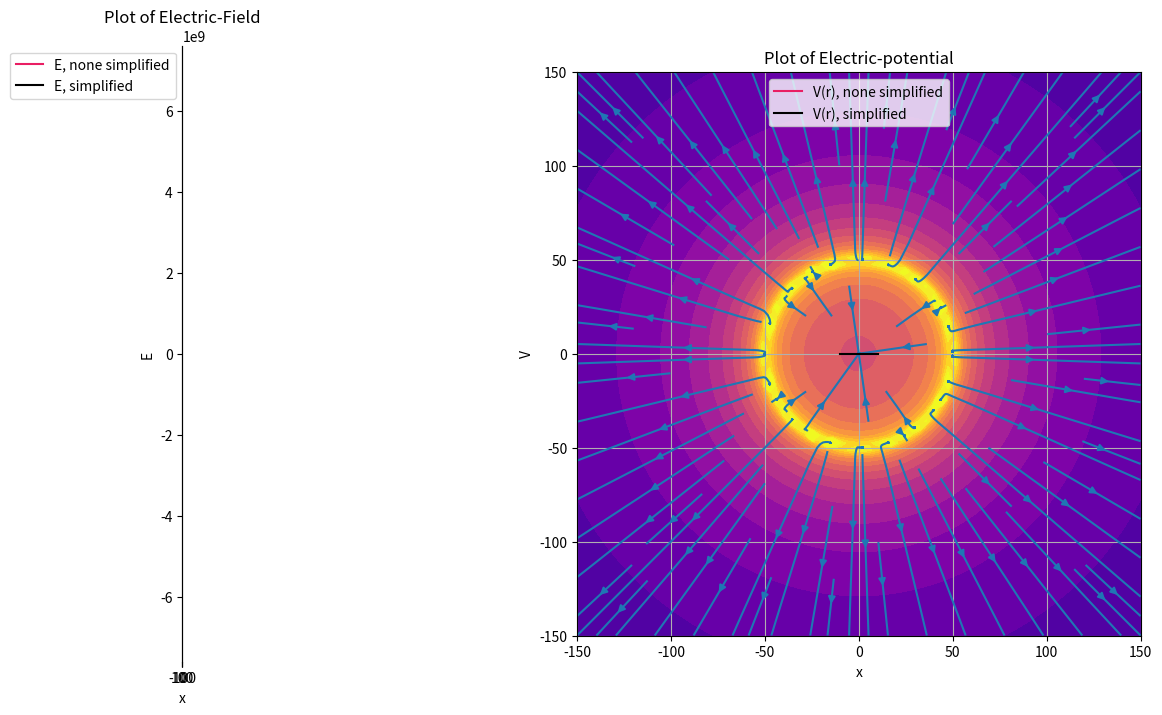

Source code (Python):
#//============================================================================================
# [redacted]
#//============================================================================================
#// Programmen under er den numeriske løsningen for feltet og potensialet.
#// Koden som blir brukt er kommer til å bli vist i små deler i PDF-en. 
#//============================================================================================
 
import numpy as np
import matplotlib.pyplot as plt

#//============================================================================================
#Funksjon for Feltet; r,Q,R
#//============================================================================================
def epotlist(r,Q,R):
    V = 0
    for i in range(len(R)):
        Ri = r - R[i]
        qi = Q[i]
        Rinorm = np.linalg.norm(Ri)
        V = V + qi/Rinorm
    return V

R = []; Q = []

#//============================================================================================
#Framgangsmåten for å finne ladningene rundt ringen.
#//============================================================================================
theta = np.linspace(0,np.pi*2,100)

a = 50
for i in range(1,100):
    q0 = 1.0
    r0 = np.array([np.cos(theta[i])*a,np.sin(theta[i])*a,0])
    R.append(r0)
    Q.append(q0)

#//============================================================================================
#Antal målinger som skal skje (N).
#//============================================================================================
Lx = 150; Ly = 150
N = 80
x = np.linspace(-Lx,Lx,N)
y = np.linspace(-Ly,Ly,N)
rx,ry = np.meshgrid(x,y)
V = np.zeros((N,N),float)

for i in range(len(rx.flat)):
    r = np.array([rx.flat[i],ry.flat[i],0])
    V.flat[i] = epotlist(r,Q,R)

#//============================================================================================
#Finner feltet
#//============================================================================================
E_y,E_x = np.gradient(-V)
Emag = np.sqrt(E_x**2 + E_y**2)

minlogEmag = min(np.log10(Emag.flat))
scaleE = np.log10(Emag) - minlogEmag
uEx = E_x / Emag
uEy = E_y / Emag

#//============================================================================================
#Plotting av koden
#//============================================================================================
levels = np.arange(0, 3.5+0.2, 0.2)
cmap = plt.cm.get_cmap('plasma')

plt.figure(figsize=(16,8))
ax1 = plt.subplot(1,2,1)
plt.contourf(rx,ry,V,10, cmap=cmap, levels=levels, extend='both')
skip = (slice(None, None, 2), slice(None, None, 2))
plt.quiver(rx,ry,uEx*scaleE,uEy*scaleE)
ax1.set_aspect('equal', 'box')

ax2 = plt.subplot(1,2,2)
plt.contourf(rx,ry,V,10, cmap=cmap, levels=levels, extend='both')
plt.streamplot(rx,ry, E_x, E_y)
ax2.set_aspect('equal', 'box')

ax1.set_title("Electric Field Using quiver")
ax2.set_title("Electric Field Using streamplot")

plt.show()

#//============================================================================================
#Denne delen av koden er hvor vi undersøker hvordan feltet og
#potensialet oppfører seg. Dette sammenlikner vi med både det presise og
#for forenklede metoden.
#//============================================================================================
xs = np.linspace(-10,10,1000)
epsilon0 = 8.854187812e-12
R = 1

Exact_field  = xs/(epsilon0 * 4 * np.pi * (xs**2+R**2)**(3/2))
Approx_field = xs/(epsilon0 * 2 * np.pi * (xs**2+R**2)**(3/2))

Exact_pot = abs(epsilon0 * 4 * np.pi * 1/(np.sqrt(xs**2+R**2)))
Approx_pot = abs(epsilon0 * 2 * np.pi * 1/(np.sqrt(xs**2+R**2)))

ax1 = plt.subplot(1,2,1)
plt.title('Plot of Electric-Field')
plt.plot(xs, Exact_field, color='#E91E63', label="E, none simplified")
plt.plot(xs,Approx_field, color='black', label="E, simplified")
plt.xlabel('x')
plt.ylabel('E')
plt.legend()
plt.grid()

ax2 = plt.subplot(1,2,2)
plt.title('Plot of Electric-potential')
plt.plot(xs, Exact_pot, color='#E91E63', label="V(r), none simplified")
plt.plot(xs, Approx_pot, color='black', label="V(r), simplified")
plt.xlabel('x')
plt.ylabel('V')
plt.legend()
plt.grid()
plt.show()
